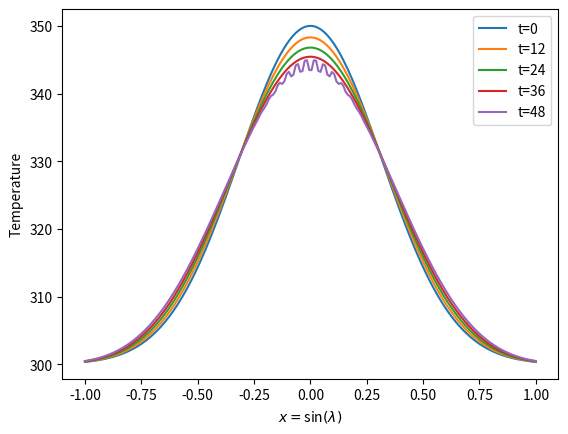

Write Python code to recreate this figure.
# PDE:
# C dT/dt - d/dx (D(1-x^2)*dT/dx) + I = S(1-A)
# discretise time derivative by forward difference:
# dT/dt = (T(x, t_n+1) - T(x, t_n)) / Δt
# solve for T(x, t_n+1):

# T(x, t_n+1) = T(x, t_n) + Δt/C [d/dx (D(1-x^2)*dT/dx) - I + S(1-A)]

# d/dx (D(1-x^2)*dT/dx)
# expand outer derivative
# d(D(1-x^2))/dx * dT/dx + D(1-x^2)* d^2(T)/ dx^2

# discretise space derivatives by central difference:
# dT/dx = (T(x_m+1, t_n) - T(x_m-1, t_n)) / 2Δx
# d^2 T / dx^2 = (T(x_m+2, t_n) - 2*T(x_m, t_n) + T(x_m-2, t_n)) / 4 Δx^2
# dD/dx = (D(x_m+1, t_n) - D(x_m-1, t_n)) / 2Δx

# All together:
# T(x_m, t_n+1) = T(x_m, t_n) + Δt / C(x_m, t_n)
# * ((T(x_m+2)-2*T(x_m)+T(x_m-2))*D(x_m)(1-x_n^2)/4Δx^2
#     + (T(x_m+1) - T(x_m-1)) * ((1-x^2_m)*(D(x_m+1)-D(x_m-1))/2Δx - 2x_m*D(x_m)) / 2Δx)
# - I + S(1-A) )
# i.e. a mess
# Boundaries: wrap back / reflect to same latitude

import numpy as np

spacedim = 200  # number of points in space
dx = 2 / (spacedim - 1)  # spacial separation from 2 units from -1 to 1

# timedim may need to be split in to chunks which are then recorded
# e.g. do a year of evolution then write to file and overwrite the array
# numchunks = 50
# timedim_chunk = timedim / numchunks
timedim = 1000  # number of iterations
time = 1  # length of time the iterations should be over
dt = time / timedim  # timestep

Temp = np.ones((spacedim, timedim + 1))  # timedim_chunk))

# Temp[:, 0] = np.linspace(-1, 1, spacedim) * 100 + 250
# Temp[:, 0] = np.abs(np.sin(np.linspace(0, 1, spacedim)*np.pi))*50+300
Temp[:, 0] = np.exp(-5 * np.linspace(-1, 1, spacedim) ** 2) * 50 + 300

Capacity = np.ones_like(Temp)  # effective heat capacity
Ir_emission = np.ones_like(Temp) * 0  # IR emission function (Energy sink)
Source = np.zeros_like(Temp)  # Diurnally averaged insolation function (Energy Source)
Albedo = np.zeros_like(Temp)  # Albedo

Diffusion = np.ones_like(Temp) * 0.3  # diffusion coefficient (Lat)
# Diffusion[:, :] = np.array([np.linspace(0.1, 0.4, spacedim)]*(timedim+1)).T

for n in range(timedim):
    for m in range(spacedim):
        if m == 0:
            # forward difference for zero edge
            # (T(x_m+2) - 2T(x_m+1) + T(x_m)) * D(x_m) * (1-x_m^2) / Δx^2
            # + (T(x_m+1) - T(x_m) / Δx) * ((1-x_m^2) * (D(x_m+1) - D(x_m)) / Δx - 2*x_m*D(x_m))
            # with m = 0 this reduces to:
            diff_elem = (Temp[1, n] - Temp[0, n]) / dx * (2 * Diffusion[0, n])
        elif m == 1:
            # (T(x_m+2) - 2T(x_m+1) + T(x_m)) * D(x_m) * (1-x_m^2) / Δx^2
            # + (T(x_m+1) - T(x_m) / Δx) * ((1-x_m^2) * (D(x_m+1) - D(x_m)) / Δx - 2*x_m*D(x_m))
            # x_m = dx-1 i.e. one dx increment after the start at -1
            diff_elem = (Temp[3, n] - 2 * Temp[2, n] + Temp[1, n]) * Diffusion[1, n] * (
                1 - (dx - 1) ** 2
            ) / dx**2 + ((Temp[2, n] - Temp[1, n]) / dx) * (
                (1 - (dx - 1) ** 2) * (Diffusion[2, n] - Diffusion[1, n]) / dx
                - 2 * (dx - 1) * Diffusion[1, n]
            )
        elif m == spacedim - 2:  # mirror of m == 1, ie m = -2 in python arrays
            # backwards difference for end edge
            # (T(x_m) - 2*T(x_m-1) + T(x_m-2)) * D(x_m) * (1-x_m^2) / Δx^2
            # + (T(x_m) - T(x_m-1)) / Δx * ((1-x_m^2) * (D(x_m) - D(x_m-1)) / Δx - 2*x_m*D(x_m))
            # x_m = 1-dx i.e. one dx increment before the end at 1
            diff_elem = (Temp[-2, n] - 2 * Temp[-3, n] + Temp[-4, n]) * Diffusion[
                -2, n
            ] * (1 - (1 - dx) ** 2) / dx**2 + ((Temp[-2, n] - Temp[-3, n]) / dx) * (
                (1 - (1 - dx) ** 2) * (Diffusion[-2, n] - Diffusion[-3, n]) / dx
                - 2 * (1 - dx) * Diffusion[-2, n]
            )
        elif m == spacedim - 1:  # mirror of m == 0 ie m = -1 in python arrays
            # (T(x_m) - 2*T(x_m-1) + T(x_m-2)) * D(x_m) * (1-x_m^2) / Δx^2
            # + (T(x_m) - T(x_m-1)) / Δx * ((1-x_m^2) * (D(x_m) - D(x_m-1)) / Δx - 2*x_m*D(x_m))
            # x_m = 1
            diff_elem = (Temp[-2, n] - Temp[-1, n]) / dx * (2 * Diffusion[-1, n])
        else:
            # x_m = dx*m - 1 i.e. m steps along from -1
            diff_elem = (Temp[m + 2, n] - 2 * Temp[m, n] + Temp[m - 2, n]) * Diffusion[
                m, n
            ] * (1 - (dx * m - 1) ** 2) / (4 * dx**2) + (
                Temp[m + 1, n] - Temp[m - 1, n]
            ) * (
                (1 - (dx * m - 1) ** 2)
                * (Diffusion[m + 1, n] - Diffusion[m - 1, n])
                / (2 * dx)
                - 2 * (dx * m - 1) * Diffusion[m, n]
            ) / (
                2 * dx
            )
        Temp[m, n + 1] = Temp[m, n] + dt / Capacity[m, n] * (
            diff_elem - Ir_emission[m, n] + Source[m, n] * (1 - Albedo[m, n])
        )

import matplotlib.pyplot as plt

for n in range(5):
    plt.plot(np.linspace(-1, 1, spacedim), Temp[:, 12 * n], label=f"t={12*n}")

# plt.axvline(dx*20-1)
plt.ylabel("Temperature")
plt.xlabel(r"$x = $sin$(\lambda)$")
plt.legend()
plt.show()
